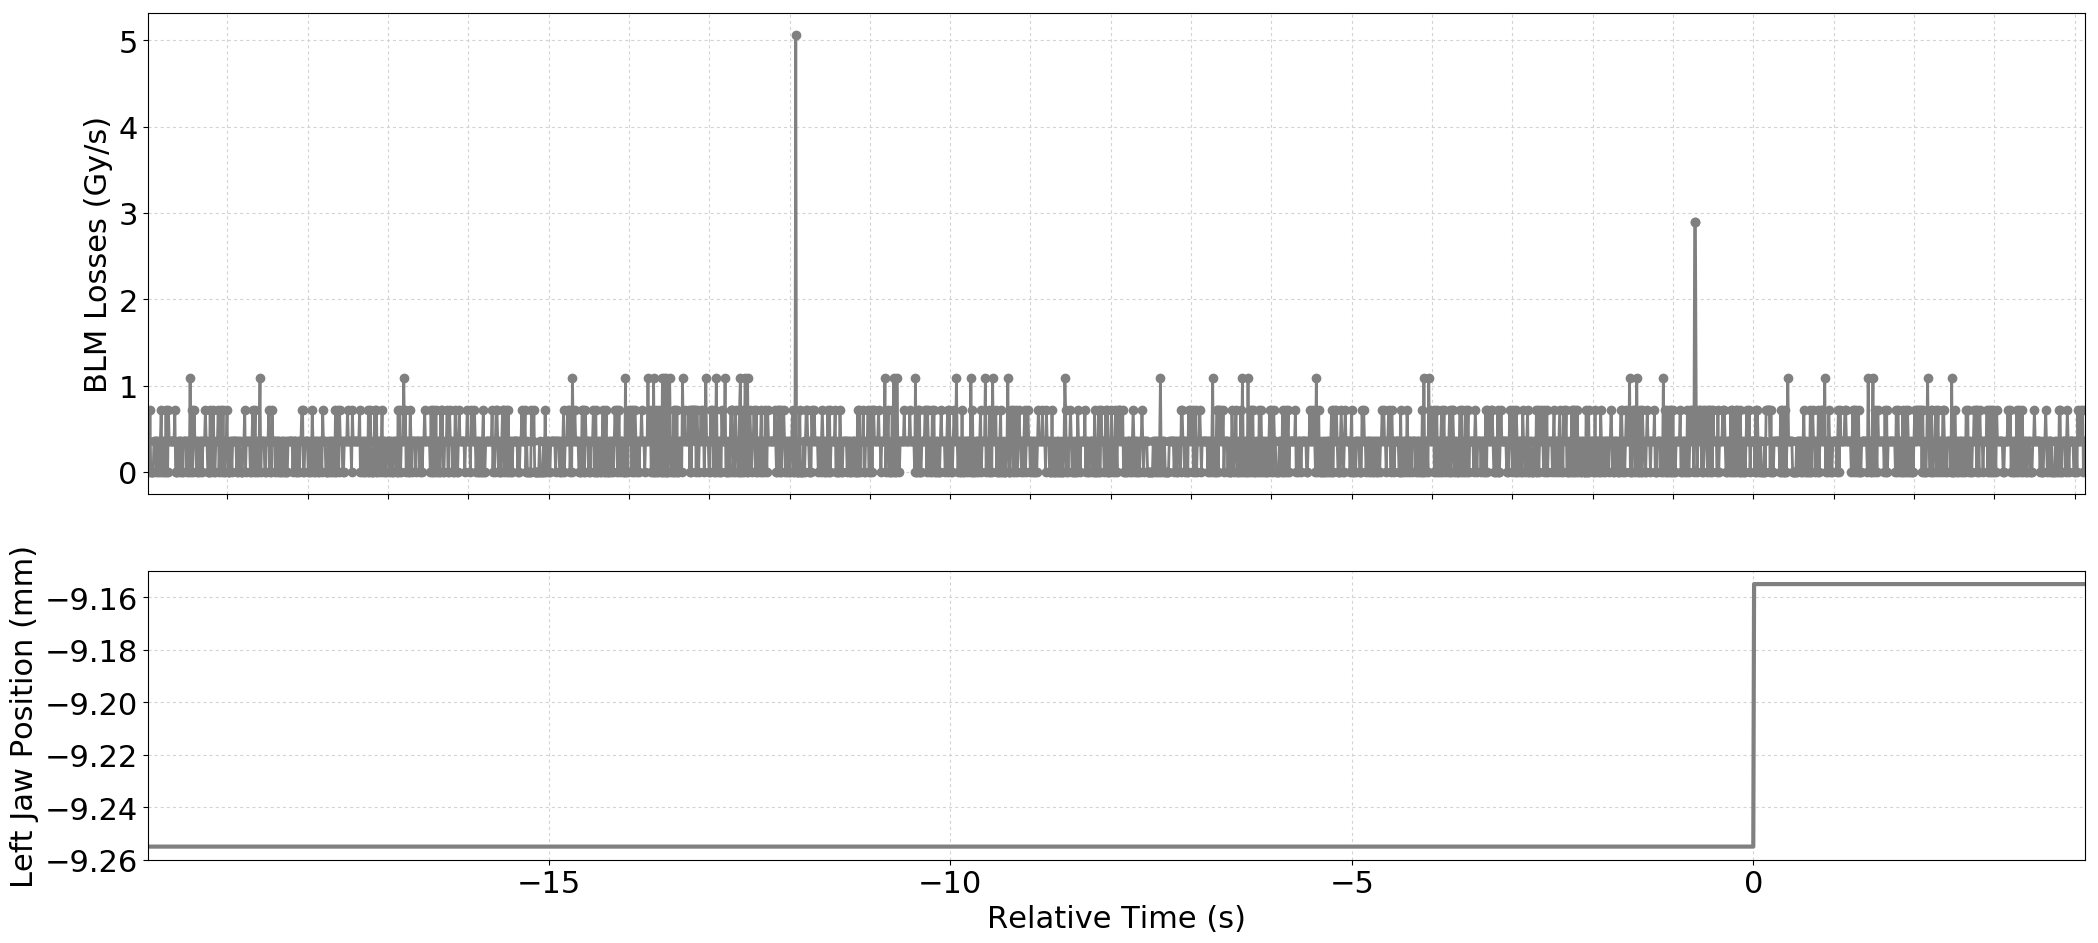

The data file committed next to this chart (first rows):
Timestamp, position, BLMTI.04L6.B2I11_TCSP.A4L6.B2
1493560476790, -9.255, 3.6200000000000004e-07
1493560476800, -9.255, 3.6200000000000004e-07
1493560476810, -9.255, 0.0
1493560476820, -9.255, 7.240000000000001e-07
1493560476830, -9.255, 0.0
1493560476840, -9.255, 0.0
1493560476850, -9.255, 0.0
1493560476860, -9.255, 0.0
1493560476870, -9.255, 3.6200000000000004e-07
1493560476880, -9.255, 3.6200000000000004e-07
1493560476890, -9.255, 3.6200000000000004e-07
1493560476900, -9.255, 0.0
1493560476910, -9.255, 3.6200000000000004e-07
1493560476920, -9.255, 0.0
1493560476930, -9.255, 3.6200000000000004e-07
1493560476940, -9.255, 0.0
1493560476950, -9.255, 3.6200000000000004e-07
1493560476960, -9.255, 7.240000000000001e-07
1493560476970, -9.255, 0.0
1493560476980, -9.255, 3.6200000000000004e-07
1493560476990, -9.255, 3.6200000000000004e-07
1493560477000, -9.255, 0.0
1493560477010, -9.255, 0.0
1493560477020, -9.255, 7.240000000000001e-07
1493560477030, -9.255, 0.0
1493560477040, -9.255, 0.0
1493560477050, -9.255, 7.240000000000001e-07
1493560477060, -9.255, 3.6200000000000004e-07
1493560477070, -9.255, 3.6200000000000004e-07
1493560477080, -9.255, 3.6200000000000004e-07
1493560477090, -9.255, 3.6200000000000004e-07
1493560477100, -9.255, 3.6200000000000004e-07
1493560477110, -9.255, 3.6200000000000004e-07
1493560477120, -9.255, 3.6200000000000004e-07
1493560477130, -9.255, 7.240000000000001e-07
1493560477140, -9.255, 0.0
1493560477150, -9.255, 0.0
1493560477160, -9.255, 0.0
1493560477170, -9.255, 3.6200000000000004e-07
1493560477180, -9.255, 3.6200000000000004e-07
1493560477190, -9.255, 0.0
1493560477200, -9.255, 3.6200000000000004e-07
1493560477210, -9.255, 3.6200000000000004e-07
1493560477220, -9.255, 0.0
1493560477230, -9.255, 0.0
1493560477240, -9.255, 3.6200000000000004e-07
1493560477250, -9.255, 3.6200000000000004e-07
1493560477260, -9.255, 3.6200000000000004e-07
1493560477270, -9.255, 3.6200000000000004e-07
1493560477280, -9.255, 0.0
1493560477290, -9.255, 3.6200000000000004e-07
1493560477300, -9.255, 3.6200000000000004e-07
1493560477310, -9.255, 0.0
1493560477320, -9.255, 1.0859999999999999e-06
1493560477330, -9.255, 0.0
1493560477340, -9.255, 7.240000000000001e-07
1493560477350, -9.255, 0.0
1493560477360, -9.255, 3.6200000000000004e-07
1493560477370, -9.255, 7.240000000000001e-07
1493560477380, -9.255, 3.6200000000000004e-07
... 2,353 more rows
